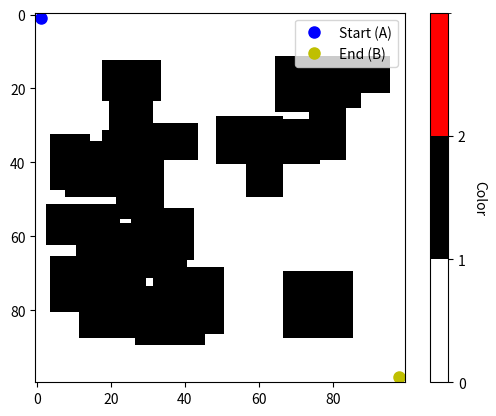

Write the Python code that produced this figure.
import numpy as np
import matplotlib.pyplot as plt
import networkx as nx
import os

def display_array_with_graph_and_path(array_2d, graph_nodes, start_point, end_point):
    cmap = plt.cm.colors.ListedColormap(['white', 'black', 'red'])
    bounds = [0, 1, 2, 3]
    norm = plt.cm.colors.BoundaryNorm(bounds, cmap.N)

    plt.imshow(array_2d, cmap=cmap, norm=norm, interpolation='none')

    # Plot graph nodes
    for node in graph_nodes:
        plt.plot(node[1], node[0], 'go', markersize=5)  # Green dots for graph nodes

    # Plot start and end points
    plt.plot(start_point[1], start_point[0], 'bo', markersize=8, label='Start (A)')
    plt.plot(end_point[1], end_point[0], 'yo', markersize=8, label='End (B)')

    # Show legend
    plt.legend()

    # Show colorbar
    cbar = plt.colorbar(ticks=[0, 1, 2])
    cbar.set_label('Color', rotation=270, labelpad=15)

    plt.show()

# Create a 100x100 area
area_size = 100
area = np.zeros((area_size, area_size), dtype=int)

# Add random rectangle obstacles
num_obstacles = 25
min_obstacle_size = 5
max_obstacle_size = 15
safety = 5

# Store the nodes in a list
graph_nodes = []

listOfCoordinates = []
listObstacleWidth = []
listObstacleHeight = []
# for loop to create the random obstacles
for _ in range(num_obstacles):
    nodeCoordinates = {}
    obstacle_width = np.random.randint(min_obstacle_size + safety, max_obstacle_size + 1 + safety)
    obstacle_height = np.random.randint(min_obstacle_size + safety, max_obstacle_size + 1 + safety)

    listObstacleWidth.append(obstacle_width)
    listObstacleHeight.append(obstacle_height)

    x = np.random.randint(0, area_size - obstacle_width)
    y = np.random.randint(0, area_size - obstacle_height)
    nodeCoordinates['x'] = x
    nodeCoordinates['y'] = y
    listOfCoordinates.append(nodeCoordinates)

    area[x:x + obstacle_width, y:y + obstacle_height] = 1

# Set the start point to the top-left corner and end point to the bottom-right corner
start_point = (1, 1)
end_point = (area_size - 2, area_size - 2)

# # Identify corners and store them as nodes
# for i in range(num_obstacles):
#     x = listOfCoordinates[i]['x']
#     y = listOfCoordinates[i]['y']
#     obstacle_width = listObstacleWidth[i]
#     obstacle_height = listObstacleHeight[i]
#     if area[x-1][y-1] == 0:
#         graph_nodes.append((x-1, y-1))
#     if area[x-1][y+obstacle_height] == 0:
#         graph_nodes.append((x-1, y+obstacle_height))
#     if area[x+obstacle_width][y-1] == 0:
#         graph_nodes.append((x+obstacle_width, y-1))
#     if area[x+obstacle_width][y+obstacle_height] == 0:
#         graph_nodes.append((x+obstacle_width, y+obstacle_height))

# Create a graph and add nodes
G = nx.Graph()
G.add_nodes_from(map(tuple, graph_nodes))  # Convert nodes to tuples

# Folder path to save graphs
folder_path = 'Graphs/Graph5'
os.makedirs(folder_path, exist_ok=True)

# Save the graph
graph_file_path = os.path.join(folder_path, 'graph.gexf')
nx.write_gexf(G, graph_file_path)

# Save the list of coordinates
coordinates_file_path = os.path.join(folder_path, 'coordinates.txt')
with open(coordinates_file_path, 'w') as f:
    for coord in listOfCoordinates:
        f.write(f"x: {coord['x']}, y: {coord['y']}\n")
# Save the list of obstacle widths
obstacle_width_file_path = os.path.join(folder_path,'obstacle_width.txt')
with open(obstacle_width_file_path, 'w') as f:
    for width in listObstacleWidth:
        f.write(f"{width},\n")

#Save the list of Obstacle heights
obstacle_height_file_path = os.path.join(folder_path,'obstacle_height.txt')
with open(obstacle_height_file_path, 'w') as f:
    for height in listObstacleHeight:
        f.write(f"{height},\n")

# Display the array with the graph nodes, edges, and the shortest path
display_array_with_graph_and_path(area, graph_nodes, start_point, end_point)

print(f"Graph and coordinates saved in {folder_path}")
